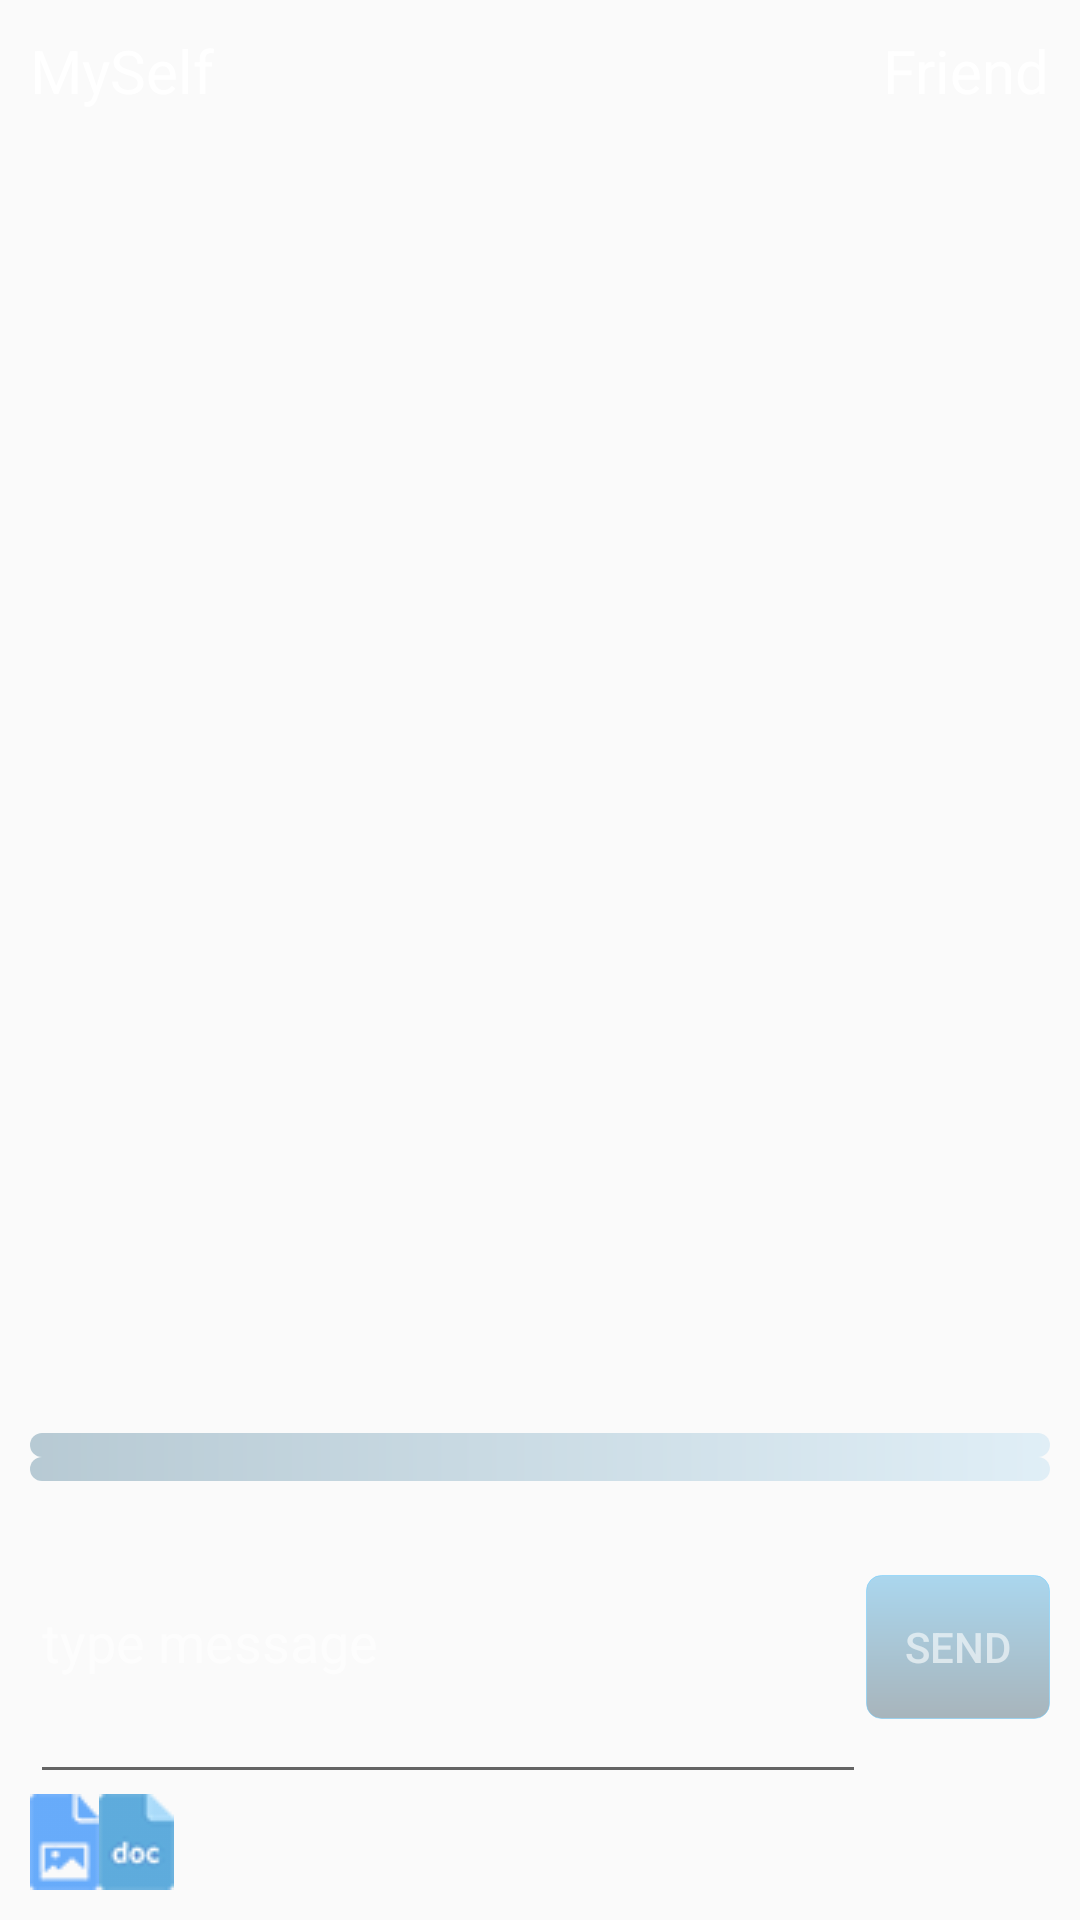

Produce the Android XML layout that renders to this screen, including the resource entries it uses.
<!-- AndroidManifest.xml: application theme AppTheme -->
<!-- res/layout/activity_main.xml -->
<LinearLayout xmlns:android="http://schemas.android.com/apk/res/android"
    android:layout_width="match_parent"
    android:layout_height="match_parent"
    android:orientation="vertical">

    <RelativeLayout
        android:id="@+id/container"
        android:layout_width="match_parent"
        android:layout_height="match_parent"
        android:orientation="vertical"
        android:padding="10dp">

        <LinearLayout
            android:id="@+id/lowerPartContainer"
            android:layout_width="match_parent"
            android:layout_height="wrap_content"
            android:layout_alignParentBottom="true"
            android:orientation="vertical">
            <ProgressBar
                android:id="@+id/progressBarSend"
                style="@android:style/Widget.ProgressBar.Horizontal"
                android:layout_width="match_parent"
                android:layout_height="8dp"
                android:progressDrawable="@drawable/customprogressbar" />

            <ProgressBar
                android:id="@+id/progressBarReceive"
                style="@android:style/Widget.ProgressBar.Horizontal"
                android:layout_width="match_parent"
                android:layout_height="8dp"
                android:progressDrawable="@drawable/customprogressbar" />

            <LinearLayout
                android:id="@+id/layEditHolder"
                android:layout_width="match_parent"
                android:layout_height="wrap_content"
                android:layout_alignParentBottom="true"
                android:orientation="horizontal">

                <EditText
                    android:id="@+id/messageEdit"
                    android:layout_width="0dip"
                    android:layout_height="wrap_content"
                    android:layout_weight="82"
                    android:hint="type message"
                    android:inputType="textMultiLine"
                    android:lines="4"
                    android:textColor="@android:color/white"
                    android:textColorHint="@color/semiTransparentWhite" />

                <Button
                    android:id="@+id/btnSendText"
                    android:layout_width="0dip"
                    android:layout_height="wrap_content"
                    android:textColor="@color/semiTransparentWhite"
                    android:background="@drawable/style_sign_in_button"
                    android:layout_weight="18"
                    android:text="send" />
            </LinearLayout>

            <LinearLayout
                android:id="@+id/AttachmentOptionHolder"
                android:layout_width="match_parent"
                android:layout_height="wrap_content"
                android:orientation="horizontal">

                <ImageButton
                    android:id="@+id/buttonImageBrowse"
                    android:layout_width="wrap_content"
                    android:layout_height="wrap_content"
                    android:gravity="start"
                    android:adjustViewBounds="true"
                    android:cropToPadding="false"
                    android:background="#00000000"
                    android:scaleType="fitXY"
                    android:src="@drawable/image_type" />

                <ImageButton
                    android:id="@+id/btnFileBrowse"
                    android:layout_width="wrap_content"
                    android:layout_height="wrap_content"
                    android:gravity="end"

                    android:adjustViewBounds="true"
                    android:cropToPadding="false"
                    android:background="#00000000"
                    android:scaleType="fitXY"
                    android:src="@drawable/doc_type" />
            </LinearLayout>

        </LinearLayout>


        <ListView
            android:id="@+id/messagesContainer"
            android:layout_width="match_parent"
            android:layout_height="match_parent"
            android:layout_above="@+id/lowerPartContainer"
            android:layout_alignParentLeft="false"
            android:layout_alignParentStart="false"
            android:layout_alignParentTop="false"
            android:layout_below="@+id/meLbl"
            android:layout_marginBottom="10dp"
            android:layout_marginTop="10dp"
            android:divider="@null"
            android:listSelector="@android:color/transparent"
            android:transcriptMode="alwaysScroll" />

        <TextView
            android:id="@+id/meLbl"
            android:layout_width="wrap_content"
            android:layout_height="wrap_content"
            android:layout_gravity="start|center_vertical"
            android:singleLine="false"
            android:text="MySelf"
            android:textColor="@android:color/white"
            android:textSize="20dp" />

        <TextView
            android:id="@+id/friendLabel"
            android:layout_width="wrap_content"
            android:layout_height="wrap_content"
            android:layout_alignParentEnd="true"
            android:layout_alignParentRight="true"
            android:text="Friend"
            android:textColor="@android:color/white"
            android:textColorHint="@color/semiTransparentWhite"
            android:textSize="20dp" />
    </RelativeLayout>

</LinearLayout>
<!-- resources referenced by this layout -->
<resources>
  <color name="semiTransparentWhite">#99FFFFFF</color>
  <!-- drawable customprogressbar (drawable) -->
  <layer-list xmlns:android="http://schemas.android.com/apk/res/android">
  
      
      <item android:id="@android:id/background">
          <shape>
              <gradient
                  android:startColor="#4499d0ee"
                  android:centerColor="#4400466b"
                  android:centerY="1.0"
                  android:endColor="#440a90d7"
                  android:angle="180"
                  />
              <corners android:radius="5dp" />
          </shape>
      </item>
  
      
      <item android:id="@android:id/progress">
          <clip>
              <shape>
                  <gradient
                      android:startColor="#8899d0ee"
                      android:centerColor="#880a90d7"
                      android:centerY="1.0"
                      android:endColor="#8800466b"
                      android:angle="270"
                      />
                  <corners android:radius="5dp" />
              </shape>
          </clip>
      </item>
  </layer-list>
  <!-- drawable doc_type: png bitmap (drawable, 16414 bytes) -->
  <!-- drawable image_type: png bitmap (drawable, 16094 bytes) -->
  <!-- drawable style_sign_in_button (drawable) -->
  <?xml version="1.0" encoding="utf-8"?>
  <shape xmlns:android="http://schemas.android.com/apk/res/android"
      android:shape="rectangle">
      <gradient android:startColor="#55098ed5"
          android:endColor="#5501283d"
          android:angle="270" />
      <corners android:radius="5dp" />
      <stroke android:width="1px" android:color="#886dccff" />
  </shape>
  <style name="AppTheme" parent="customTheme">
          
          <item name="colorPrimary">@color/titletextcolor</item>
          <item name="colorPrimaryDark">@color/transparentDarkBlue</item>
          <item name="colorAccent">@color/semiTransparentWhite</item>
      </style>
  <style name="customTheme" parent="Theme.AppCompat.Light">
          <item name="android:windowTitleBackgroundStyle">@style/WindowTitleBackground</item>
      </style>
  <color name="titletextcolor">#1d428c</color>
  <color name="transparentDarkBlue">#113F51B5</color>
  <style name="WindowTitleBackground">
          <item name="android:background">@color/transparentDarkBlue</item>
      </style>
</resources>
